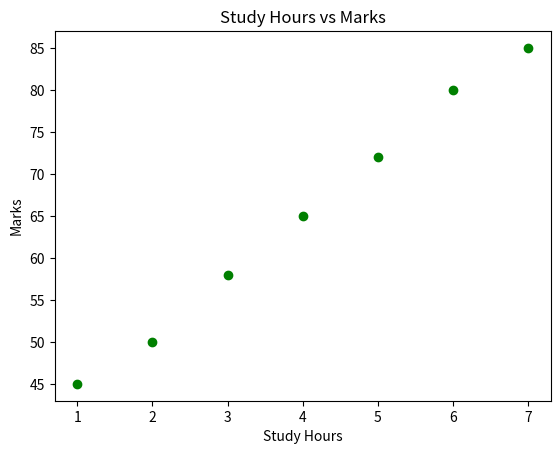

The script that saved this image:
import matplotlib.pyplot as plt

study_hours = [1, 2, 3, 4, 5, 6, 7]
marks = [45, 50, 58, 65, 72, 80, 85]

plt.scatter(
    study_hours,
    marks,
    color="green"
)

plt.title("Study Hours vs Marks")
plt.xlabel("Study Hours")
plt.ylabel("Marks")

plt.show()
